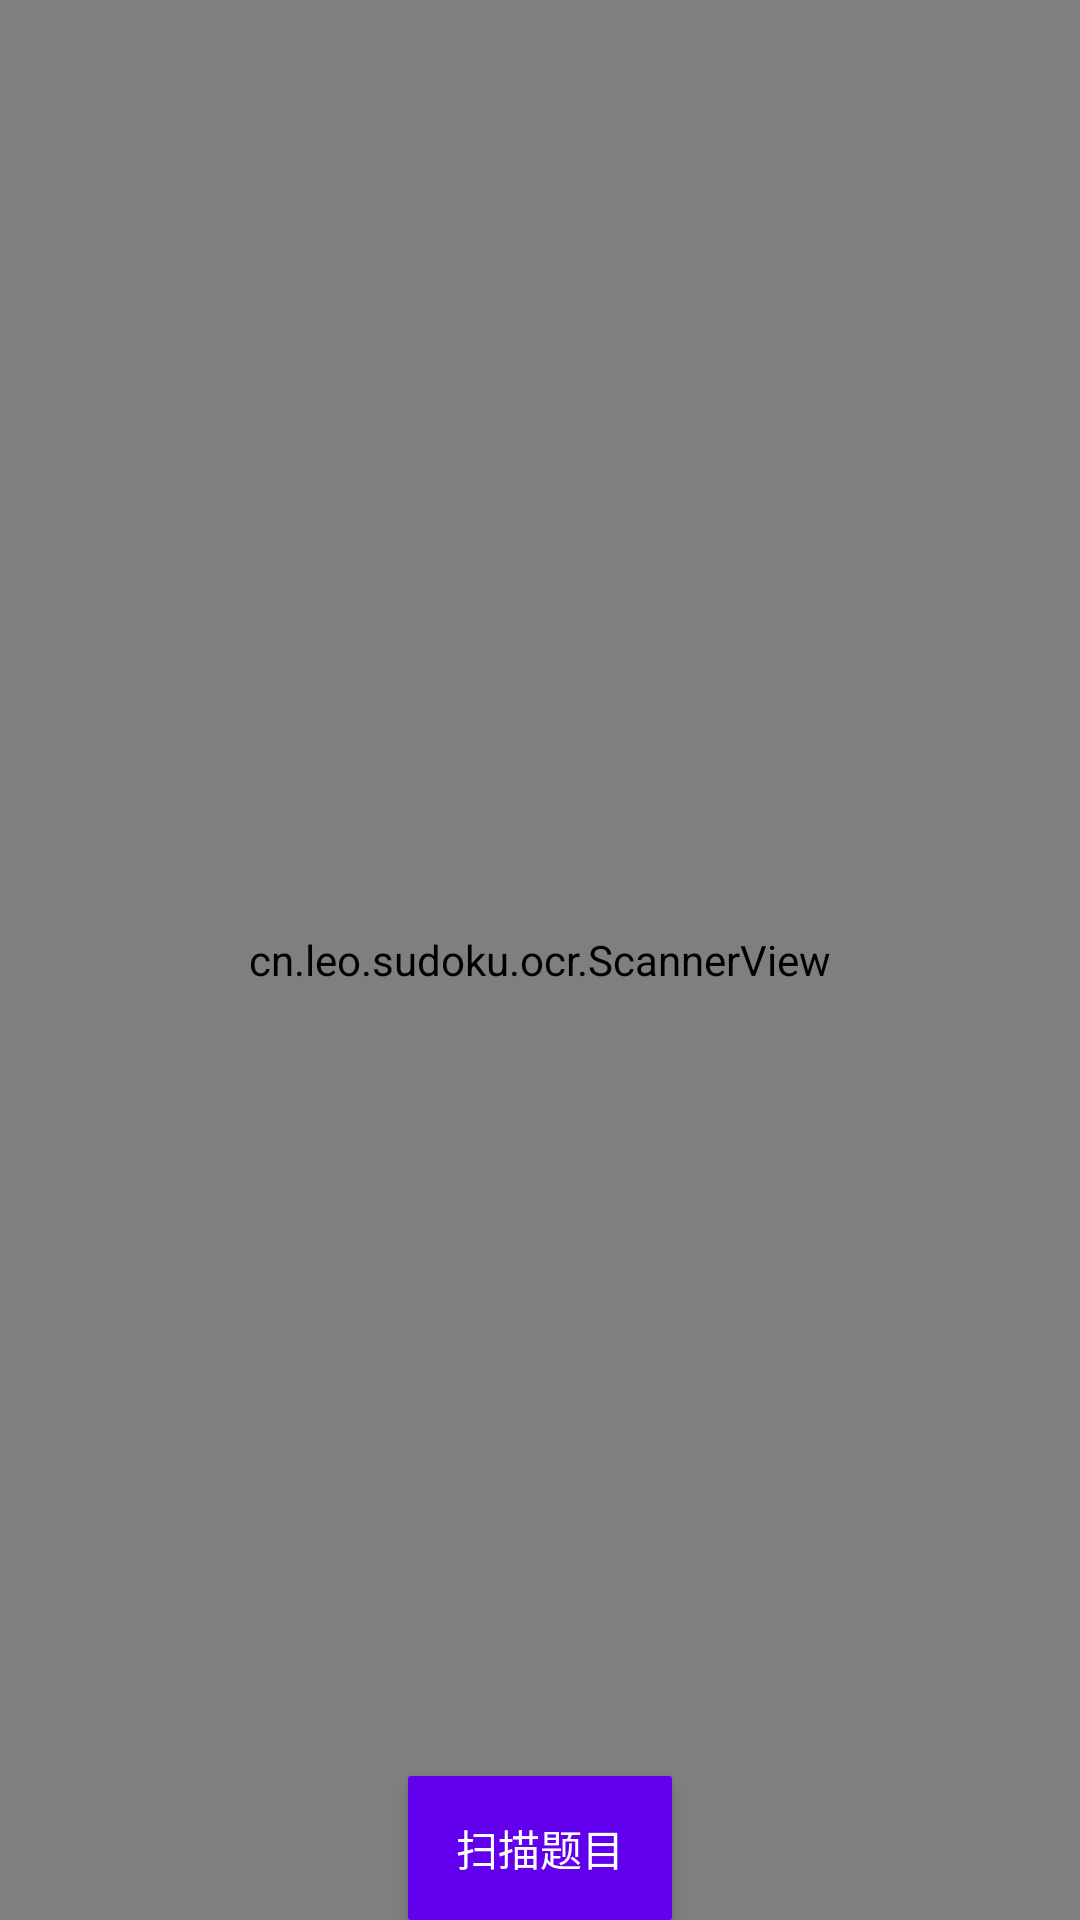

Here is an Android app screen rendered from its layout file. Give the layout XML and the strings, colors and styles it references.
<!-- AndroidManifest.xml: application theme AppTheme -->
<!-- res/layout/activity_ocr.xml -->
<?xml version="1.0" encoding="utf-8"?>
<android.support.constraint.ConstraintLayout
    xmlns:android="http://schemas.android.com/apk/res/android"
    xmlns:app="http://schemas.android.com/apk/res-auto"
    xmlns:tools="http://schemas.android.com/tools"
    android:id="@+id/constraintLayout"
    android:layout_width="match_parent"
    android:layout_height="match_parent"
    tools:context=".ocr.OcrActivity">

    <cn.leo.sudoku.ocr.CameraView
        android:id="@+id/cameraPre"
        android:layout_width="match_parent"
        android:layout_height="match_parent"/>

    <cn.leo.sudoku.ocr.ScannerView
        android:id="@+id/scanner"
        android:layout_width="match_parent"
        android:layout_height="match_parent"/>

    <TextView
        android:id="@+id/sample_text"
        android:layout_width="wrap_content"
        android:layout_height="wrap_content"
        android:shadowColor="@android:color/black"
        android:shadowDx="1"
        android:shadowDy="1"
        android:shadowRadius="1"
        android:textColor="@android:color/white"
        app:layout_constraintLeft_toLeftOf="parent"
        app:layout_constraintRight_toRightOf="parent"
        app:layout_constraintTop_toTopOf="parent"
        tools:text="识别结果"/>

    <Button
        android:id="@+id/btnTakePic"
        android:layout_width="wrap_content"
        android:layout_height="wrap_content"
        android:background="@drawable/btn_selector"
        android:text="扫描题目"
        android:textColor="@android:color/white"
        app:layout_constraintBottom_toBottomOf="parent"
        app:layout_constraintLeft_toLeftOf="parent"
        app:layout_constraintRight_toLeftOf="@id/btnCommit"/>

    <Button
        android:id="@+id/btnCommit"
        android:layout_width="wrap_content"
        android:layout_height="wrap_content"
        android:background="@drawable/btn_selector"
        android:text="确认"
        android:textColor="@android:color/white"
        android:visibility="gone"
        app:layout_constraintBottom_toBottomOf="parent"
        app:layout_constraintLeft_toRightOf="@id/btnTakePic"
        app:layout_constraintRight_toRightOf="parent"/>
</android.support.constraint.ConstraintLayout>
<!-- resources referenced by this layout -->
<resources>
  <!-- drawable btn_selector (drawable) -->
  <?xml version="1.0" encoding="utf-8"?>
  <selector xmlns:android="http://schemas.android.com/apk/res/android">
      <item android:state_pressed="true">
          <shape android:shape="rectangle">
              <solid android:color="@color/colorPrimaryDark"/>
              <corners android:radius="1dp"/>
          </shape>
      </item>
      <item>
          <shape android:shape="rectangle">
              <solid android:color="@color/colorPrimary"/>
              <corners android:radius="1dp"/>
          </shape>
      </item>
  </selector>
  <style name="AppTheme" parent="Theme.AppCompat.Light.DarkActionBar">
          
          <item name="colorPrimary">@color/colorPrimary</item>
          <item name="colorPrimaryDark">@color/colorPrimaryDark</item>
          <item name="colorAccent">@color/colorAccent</item>
      </style>
  <!-- not gathered from this repository: default colours our renderer supplied (Android Studio template values) -->
  <color name="colorPrimary">#FF6200EE</color>
  <color name="colorPrimaryDark">#FF3700B3</color>
  <color name="colorAccent">#FF03DAC5</color>
</resources>
